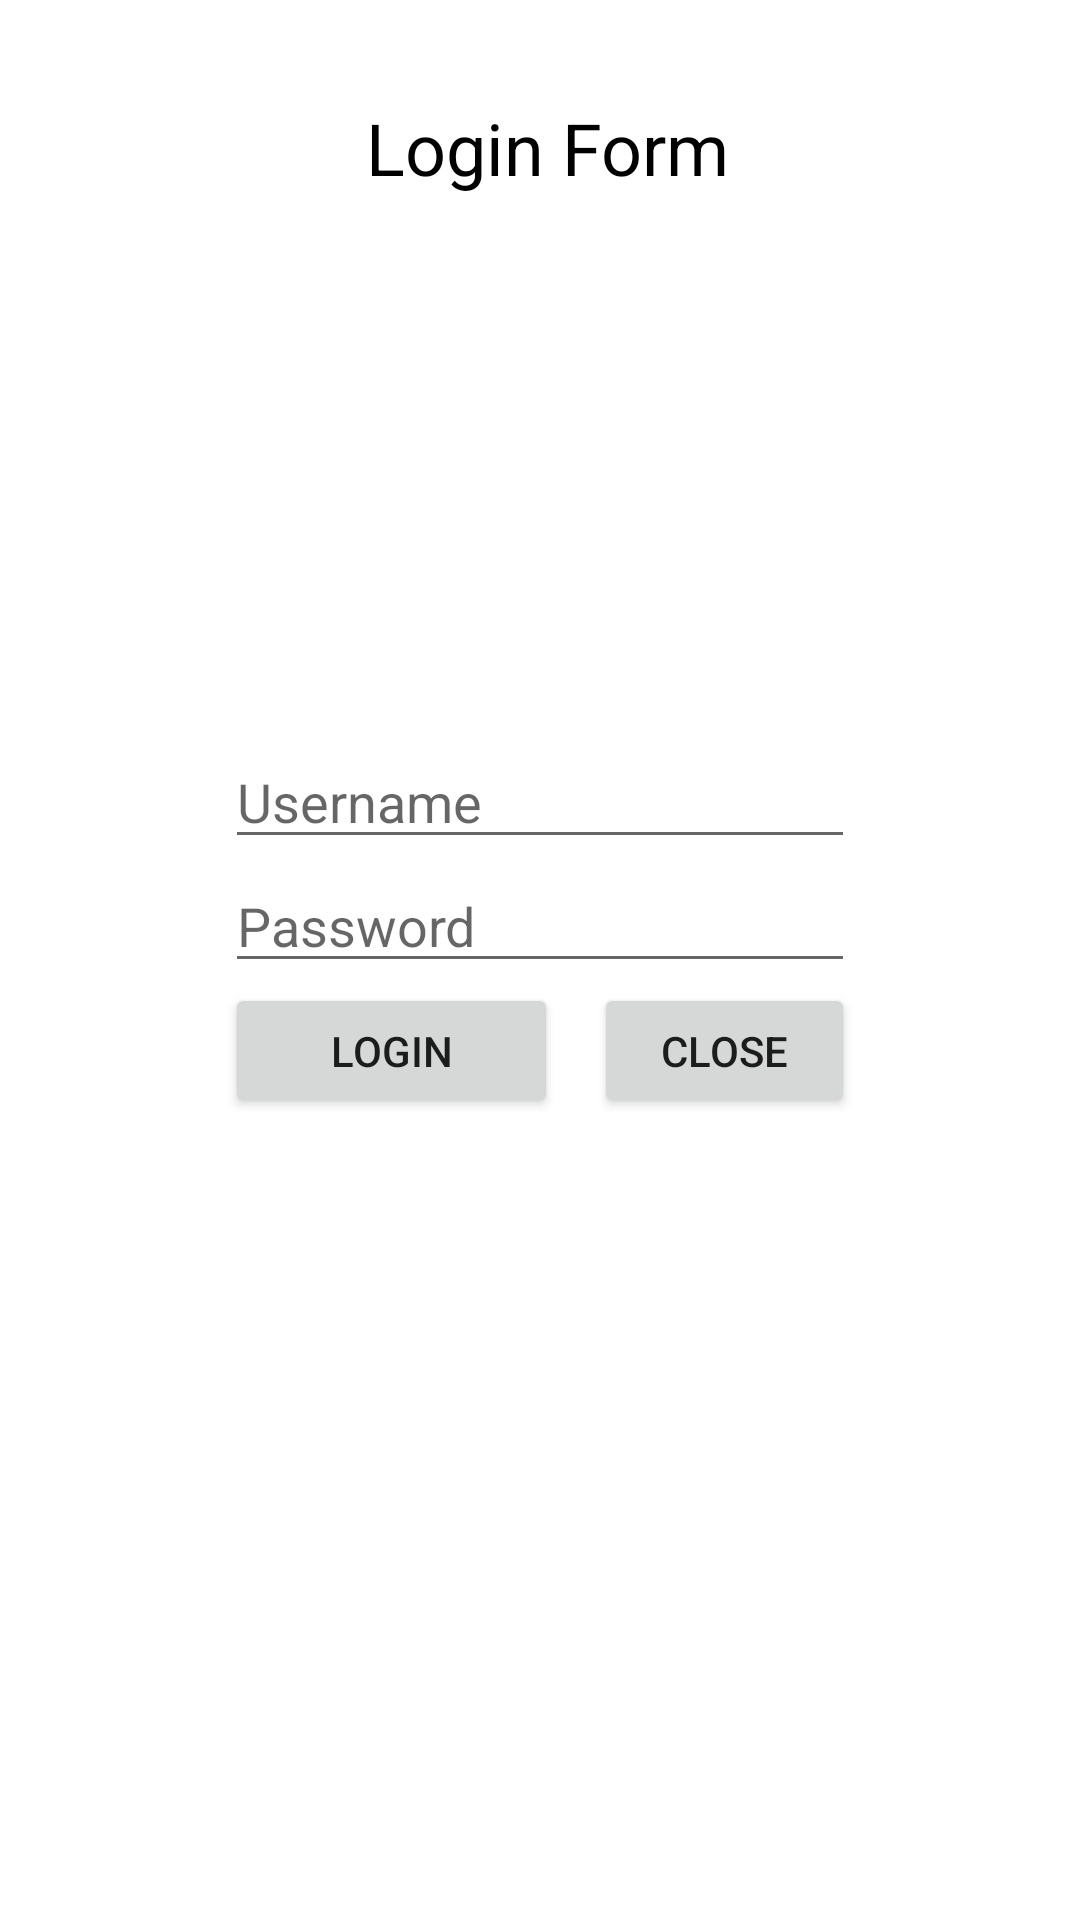

The Android layout XML behind this screen, and the referenced resources:
<!-- AndroidManifest.xml: application theme Theme.KalvinRyanDumaLumiling_181021_A -->
<!-- res/layout/activity_main.xml -->
<?xml version="1.0" encoding="utf-8"?>
<ScrollView xmlns:android="http://schemas.android.com/apk/res/android"
    xmlns:app="http://schemas.android.com/apk/res-auto"
    xmlns:tools="http://schemas.android.com/tools"
    android:layout_width="match_parent"
    android:layout_height="match_parent"
    tools:context=".MainActivity">

<androidx.constraintlayout.widget.ConstraintLayout
    android:layout_width="match_parent"
    android:layout_height="match_parent">

    <ImageView
        android:id="@+id/imageView"
        android:layout_width="142dp"
        android:layout_height="148dp"
        android:background="@mipmap/ic_launcher"
        app:layout_constraintBottom_toBottomOf="parent"
        app:layout_constraintEnd_toEndOf="@+id/textView"
        app:layout_constraintHorizontal_bias="0.498"
        app:layout_constraintStart_toStartOf="@+id/textView"
        app:layout_constraintTop_toBottomOf="@+id/textView"
        app:layout_constraintVertical_bias="0.148"
        tools:srcCompat="@mipmap/ic_launcher" />

    <EditText
        android:id="@+id/txtNama"
        android:layout_width="wrap_content"
        android:layout_height="wrap_content"
        android:layout_marginTop="8dp"
        android:ems="10"
        android:hint="Username"
        android:inputType="textPersonName"
        app:layout_constraintEnd_toEndOf="parent"
        app:layout_constraintStart_toStartOf="parent"
        app:layout_constraintTop_toBottomOf="@+id/imageView" />
    <EditText
        android:id="@+id/txtPassword"
        android:layout_width="wrap_content"
        android:layout_height="wrap_content"
        android:ems="10"
        android:hint="Password"
        android:inputType="textPassword"
        app:layout_constraintEnd_toEndOf="@+id/txtNama"
        app:layout_constraintHorizontal_bias="0.0"
        app:layout_constraintStart_toStartOf="@+id/txtNama"
        app:layout_constraintTop_toBottomOf="@+id/txtNama" />
    <Button
        android:id="@+id/btnLogin"
        android:layout_width="111dp"
        android:layout_height="45dp"
        android:text="Login"
        app:layout_constraintEnd_toStartOf="@+id/btnClose"
        app:layout_constraintHorizontal_bias="0.0"
        app:layout_constraintStart_toStartOf="@+id/txtPassword"
        app:layout_constraintTop_toBottomOf="@+id/txtPassword" />
    <Button
        android:shadowColor="@color/black"
        android:id="@+id/btnClose"
        android:layout_width="87dp"
        android:layout_height="45dp"
        android:text="Close"
        app:layout_constraintEnd_toEndOf="@+id/txtPassword"
        app:layout_constraintTop_toBottomOf="@+id/txtPassword" />

    <TextView
        android:id="@+id/textView"
        android:layout_width="wrap_content"
        android:layout_height="wrap_content"
        android:text=" Login Form"
        android:textColor="#000000"
        android:textSize="24sp"
        app:layout_constraintBottom_toBottomOf="parent"
        app:layout_constraintEnd_toEndOf="parent"
        app:layout_constraintHorizontal_bias="0.498"
        app:layout_constraintStart_toStartOf="parent"
        app:layout_constraintTop_toTopOf="parent"
        app:layout_constraintVertical_bias="0.097" />
</androidx.constraintlayout.widget.ConstraintLayout>

</ScrollView>
<!-- resources referenced by this layout -->
<resources>
  <style name="Theme.KalvinRyanDumaLumiling_181021_A" parent="Theme.MaterialComponents.DayNight.DarkActionBar">
          
          <item name="colorPrimary">@color/purple_500</item>
          <item name="colorPrimaryVariant">@color/purple_700</item>
          <item name="colorOnPrimary">@color/white</item>
          
          <item name="colorSecondary">@color/teal_200</item>
          <item name="colorSecondaryVariant">@color/teal_700</item>
          <item name="colorOnSecondary">@color/black</item>
          
          <item name="android:statusBarColor" tools:targetApi="l">?attr/colorPrimaryVariant</item>
          
      </style>
  <!-- not gathered from this repository: default colours our renderer supplied (Android Studio template values) -->
  <color name="purple_500">#FF6200EE</color>
  <color name="purple_700">#FF3700B3</color>
  <color name="teal_200">#FF03DAC5</color>
  <color name="teal_700">#FF018786</color>
  <color name="black">#FF000000</color>
  <color name="white">#FFFFFFFF</color>
</resources>
